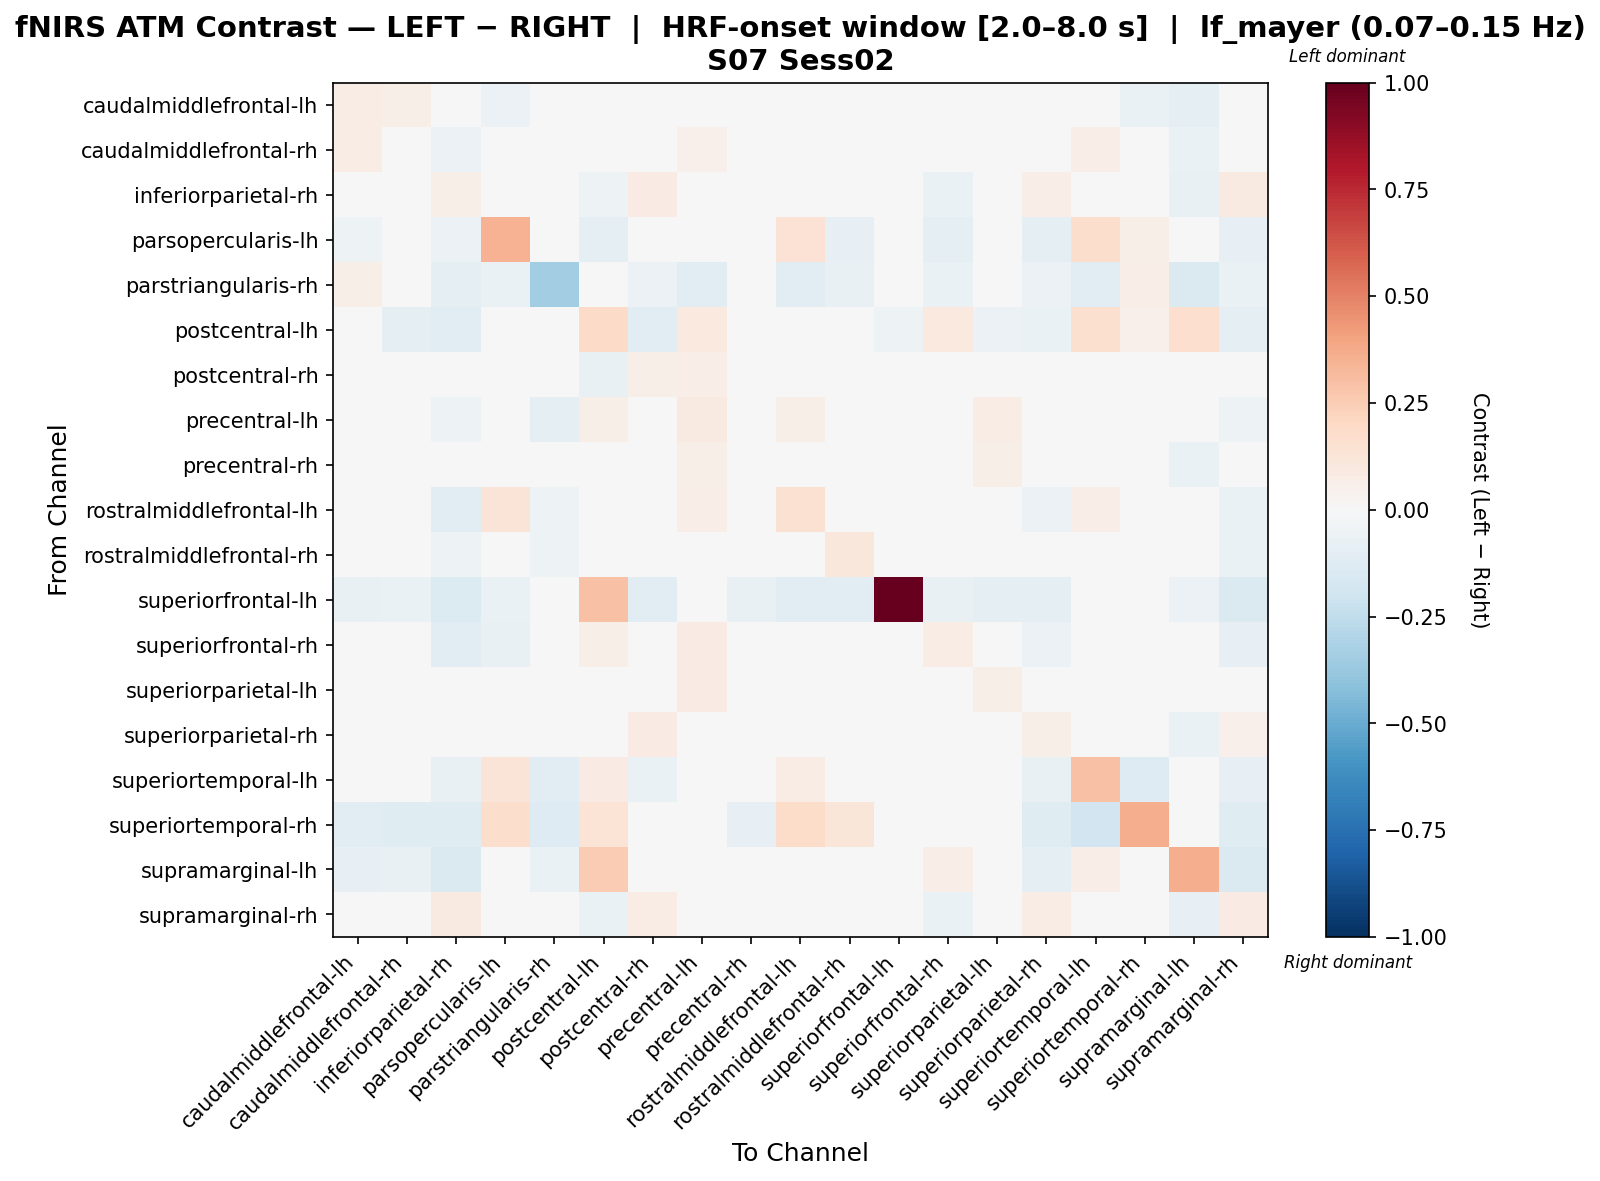

Values plotted in this chart, from the file beside it:
, caudalmiddlefrontal-lh, caudalmiddlefrontal-rh, inferiorparietal-rh, parsopercularis-lh, parstriangularis-rh, postcentral-lh, postcentral-rh, precentral-lh, precentral-rh, rostralmiddlefrontal-lh, rostralmiddlefrontal-rh, superiorfrontal-lh, superiorfrontal-rh, superiorparietal-lh, superiorparietal-rh, superiortemporal-lh, superiortemporal-rh, supramarginal-lh, supramarginal-rh
caudalmiddlefrontal-lh, 0.07607, 0.05823, -0.03055, -0.05595, -0.04208, -0.03406, 0.02806, 0.03631, 0.009982, 0.03969, -0.0208, 0.01307, 0.04757, 0.0376, 0.01322, 0.009686, -0.0697, -0.09451, -0.02184
caudalmiddlefrontal-rh, 0.07103, 0.001462, -0.05587, 0.01774, -0.02147, -0.04343, 0.01255, 0.05248, 0.02089, 0.01801, -0.005115, -0.007243, 0.001144, 0.02843, -0.01229, 0.06472, -0.04433, -0.06402, -0.03469
inferiorparietal-rh, 0.03091, -0.03368, 0.06029, -0.01977, -0.03304, -0.05314, 0.08206, 0.003965, -0.005773, -0.03265, 0.01159, -0.0236, -0.06285, 0.03294, 0.06675, 0.001481, -0.04342, -0.07444, 0.09237
parsopercularis-lh, -0.05356, -0.02723, -0.06133, 0.3479, -0.02747, -0.09926, -0.02584, 0.004508, 0.02434, 0.1424, -0.07948, -0.03925, -0.09354, -0.03468, -0.08765, 0.1721, 0.05805, -0.04163, -0.07842
parstriangularis-rh, 0.0571, -0.003468, -0.09319, -0.06404, -0.3488, -0.02423, -0.05911, -0.1053, -0.008394, -0.1076, -0.07615, -0.009852, -0.06404, 0.02569, -0.05911, -0.1053, 0.06429, -0.1416, -0.06404
postcentral-lh, -0.04851, -0.08948, -0.11, -0.0203, 0.0, 0.1948, -0.1039, 0.0986, -0.03945, -0.04265, -0.04077, -0.05151, 0.09495, -0.06044, -0.06444, 0.1573, 0.05325, 0.1644, -0.09186
postcentral-rh, 0.03562, -0.01785, 0.001429, -0.02985, -0.02123, -0.07047, 0.05727, 0.06359, -0.003479, -0.0152, -0.01259, -0.01554, -0.004823, 0.03422, 0.03938, -0.001538, -0.004451, -0.04251, 0.008016
precentral-lh, 0.02741, 0.0177, -0.05072, -0.01748, -0.1014, 0.05477, 0.01057, 0.09301, 0.03859, 0.06005, -0.02742, -0.01943, 0.02541, 0.07666, -0.02519, -0.04855, -0.03394, -0.02889, -0.05118
precentral-rh, 0.0361, -0.01549, -0.048, 0.02306, -0.02764, -0.0322, 0.01894, 0.05641, 0.04544, 0.01958, -0.02451, -0.01476, 0.0004148, 0.05766, -0.008316, 0.04325, -0.03928, -0.06257, -0.02809
rostralmiddlefrontal-lh, -0.001347, -0.0287, -0.1083, 0.1255, -0.05321, -0.03306, -0.02155, 0.06676, -0.008595, 0.1546, -0.01203, -0.03036, -0.003074, -0.006247, -0.05923, 0.06592, 0.02423, -0.003469, -0.06785
rostralmiddlefrontal-rh, 0.02584, -0.02147, -0.05195, -0.003929, -0.05277, -0.007018, -0.003109, 0.03167, -0.0276, 0.03868, 0.1117, -0.03741, 0.01467, 0.03663, -0.03538, 0.0316, 0.0486, -0.03548, -0.06328
superiorfrontal-lh, -0.07684, -0.0692, -0.1395, -0.07002, -0.01273, 0.2897, -0.1019, -0.002664, -0.07238, -0.1145, -0.1102, 1.0, -0.07125, -0.09969, -0.09969, -0.02546, -0.02228, -0.05631, -0.145
superiorfrontal-rh, 0.03506, -0.003871, -0.108, -0.07236, -0.03561, 0.05488, 0.04177, 0.08313, -0.01551, 0.01366, -0.001865, 0.00111, 0.07798, 0.04217, -0.05737, 0.02389, -0.0007275, 0.001276, -0.07961
superiorparietal-lh, 0.02778, -0.01752, -0.04948, 0.003109, -0.02488, -0.03975, 0.02388, 0.08363, 0.0002451, -0.003032, -0.005766, -0.0202, 0.006026, 0.06248, -0.01099, 0.01528, 0.02522, -0.03616, -0.03989
superiorparietal-rh, 0.03087, -0.008449, 0.02961, -0.03447, -0.02861, -0.04373, 0.08396, 0.02124, -0.001208, -0.02358, -0.01446, -0.01626, -0.03518, 0.03044, 0.05944, 9.904299727724689e-05, -0.03687, -0.06384, 0.05099
superiortemporal-lh, 0.01726, 0.002661, -0.07407, 0.127, -0.1059, 0.07951, -0.06322, -0.02835, -0.001848, 0.0711, 0.002828, -0.02083, -0.002368, -0.01135, -0.0706, 0.2896, -0.1313, 0.0009216, -0.08106
superiortemporal-rh, -0.1047, -0.1232, -0.1232, 0.1759, -0.1321, 0.1352, -0.02328, 0.0492, -0.08181, 0.1853, 0.1187, -0.02112, -0.008956, 0.04093, -0.119, -0.1916, 0.3621, -0.01501, -0.1232
supramarginal-lh, -0.08096, -0.07366, -0.1413, 0.003165, -0.06653, 0.2554, -0.04363, 0.006657, -0.0401, 0.0129, -0.02569, -0.01463, 0.06366, -0.02592, -0.08988, 0.06462, -0.02532, 0.3625, -0.1413
supramarginal-rh, 0.01772, -0.03081, 0.08631, -0.01817, -0.02901, -0.06512, 0.07044, 0.01439, 0.0004308, -0.01415, -0.01059, -0.03108, -0.06256, 0.03204, 0.07277, 0.004566, -0.03971, -0.07875, 0.08127
